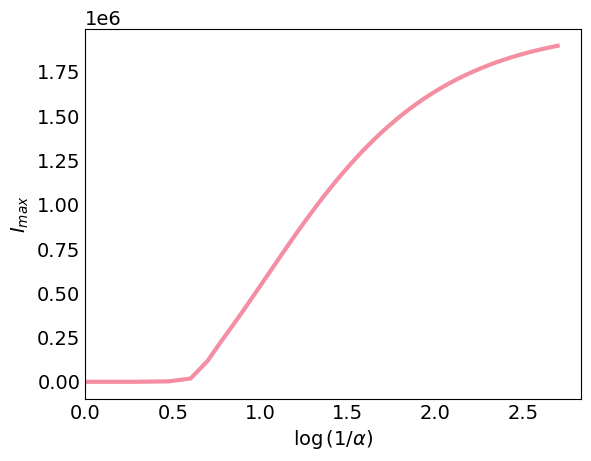

The matplotlib source for this figure: (Note: this script raises an exception after producing the figure.)
import numpy as np
from scipy.integrate import odeint
import matplotlib.pyplot as plt
from math import log

# Total population, P.
P = 10 * 10**6
# Percentage of opulation who are open to revolting, N. (based on age, political inclination, medical history etc.)
N=P*(1/5)
# Initial number of exposed, infected and recovered individuals, E0, I0 and R0.
E0, I0, R0 = 0, 1, 0
# Everyone else, S0, is susceptible to infection initially.
S0 = N - I0 - R0 -E0
# Contact rate, beta, activation rate, gamma, and mean removal rate, alpha, (in 1/days).
# alpha = 1./300
gamma = 1./5

beta = gamma*2.04/N
# A grid of ticks
t_max=3000
ticks_per_day=2
t = np.linspace(0, t_max, t_max*ticks_per_day)

# Define transfer rate g(x)
# k is the threshold, n is the severity of the threshold, delta is the percentage of 'zealots'
k=3/50
n=2
delta=5/200
def g(x):
    y = delta+ gamma * ((x) ** n) / (k ** n + (x) ** n)
    return y


# The SIR model differential equations.
def SEIR_eq(y, t, N, beta, gamma, alpha):
    S, E, I, R = y
    Sdot = -beta * S * I
    Edot = beta * S * I - E * g(I/N)
    Idot = E * g(I/N) - alpha * I
    Rdot = alpha * I
    return Sdot, Edot, Idot, Rdot

alpha_range=500
I_max=[0 for i in range(1,alpha_range+1)]
# log_I=[0 for i in range(1,alpha_range+1)]
log_alpha=[0 for i in range(1,alpha_range+1)]


for i in range(1,alpha_range):
    alpha=1./i
    # Initial conditions vector
    y0 = S0, E0, I0, R0
    # Integrate the SIR equations over the time grid, t.
    ret = odeint(SEIR_eq, y0, t, args=(N, beta, gamma, alpha))
    S, E, I, R = ret.T
    print(I)
    print(max(I))
    I_max[i]=max(I)
    # log_I[i]=log(I_max[i])
    log_alpha[i]=log(i,10)



# Plot the data
# colours
s_colour='#ADD694'
e_colour='#FFCD47'
i_colour='#F2728C'
r_colour='#67B8C7'
# s_colour='Green'
# e_colour='Yellow'
# i_colour='Red'
# r_colour='Blue'

font = {'family' : 'normal',
        'size'   : 14}
plt.rc('font', **font)

fig = plt.figure(facecolor='w')
ax = fig.add_subplot(111, facecolor='w', axisbelow=True)
ax.plot(log_alpha, I_max, alpha=0.8, lw=3, label='Infective', color=i_colour)
ax.set_xlabel(r'$\log{(1/\alpha)}$')
ax.set_ylabel(r'$I_{max}$')
ax.set_xlim(0)
# ax.set_ylim(0,N*1.1)
ax.yaxis.set_tick_params(length=0)
ax.xaxis.set_tick_params(length=0)
ax.grid(b=True, which='major', c='black', lw=1, ls='-')
# legend = ax.legend()
# legend.get_frame().set_alpha(0.9)
# for spine in ('top', 'right'):
#     ax.spines[spine].set_visible(False)
# parameter_text = 'alpha=%s, beta=%s, gamma=%s, delta=%s, k=%s, n=%s, N=%s' % \
#                      ('%.4f' % alpha, '%.4f' % beta, '%.2f' % gamma, '%.2f' % delta, '%.2f' % k, '%.1f' % n, N)
# plt.text(t_max/20, N*1.1, parameter_text,
#     bbox={'facecolor':'white', 'alpha':0.8, 'pad':10})
plt.show()